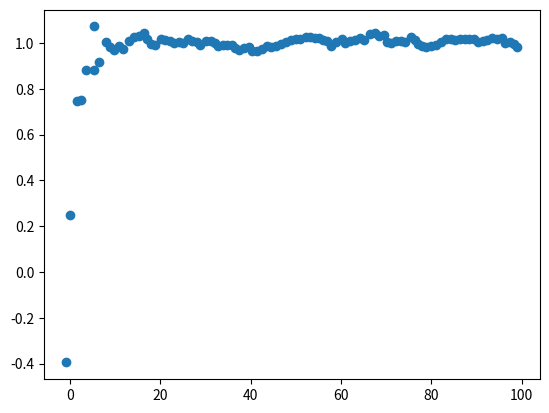

Here is the Python script that generated this plot:
import numpy as np
import matplotlib.pyplot as plt

# Data from sensor
Y = np.arange(0, 100) + np.random.randn(1, 100)

# Parameters 
X = np.asarray([0, 0], dtype=np.float32).reshape(-1, 1)
P = np.eye(2, dtype=np.float32)
F = np.asarray(
    [[1, 1], [0, 1] ], dtype=np.float32)
Q = np.asarray([[0.0001, 0], [0, 0.0001]], dtype=np.float32)
H = np.asarray([1, 0], np.float32).reshape(1, -1)
R = np.asarray([1], dtype=np.float32)

len = 100
X_rec = None
for i in range(0, len):
    X_tmp = np.asarray([1, 1], dtype=np.float32).reshape(-1, 1)
    X_hat = F @ X
    P_hat = F @ P @ F.T + Q
    S = H @ P_hat @ H.T + R
    K = P_hat @ H.T @ np.linalg.inv(S)
    X = X_hat + K @ (Y[0, i] - H @ X_hat)
    P = (np.eye(2) - K @ H) @ P_hat
    print(X)
    if X_rec is None:
        X_rec = X
    else:
        X_rec = np.column_stack((X_rec, X))
        
plt.scatter(X_rec[0], X_rec[1])